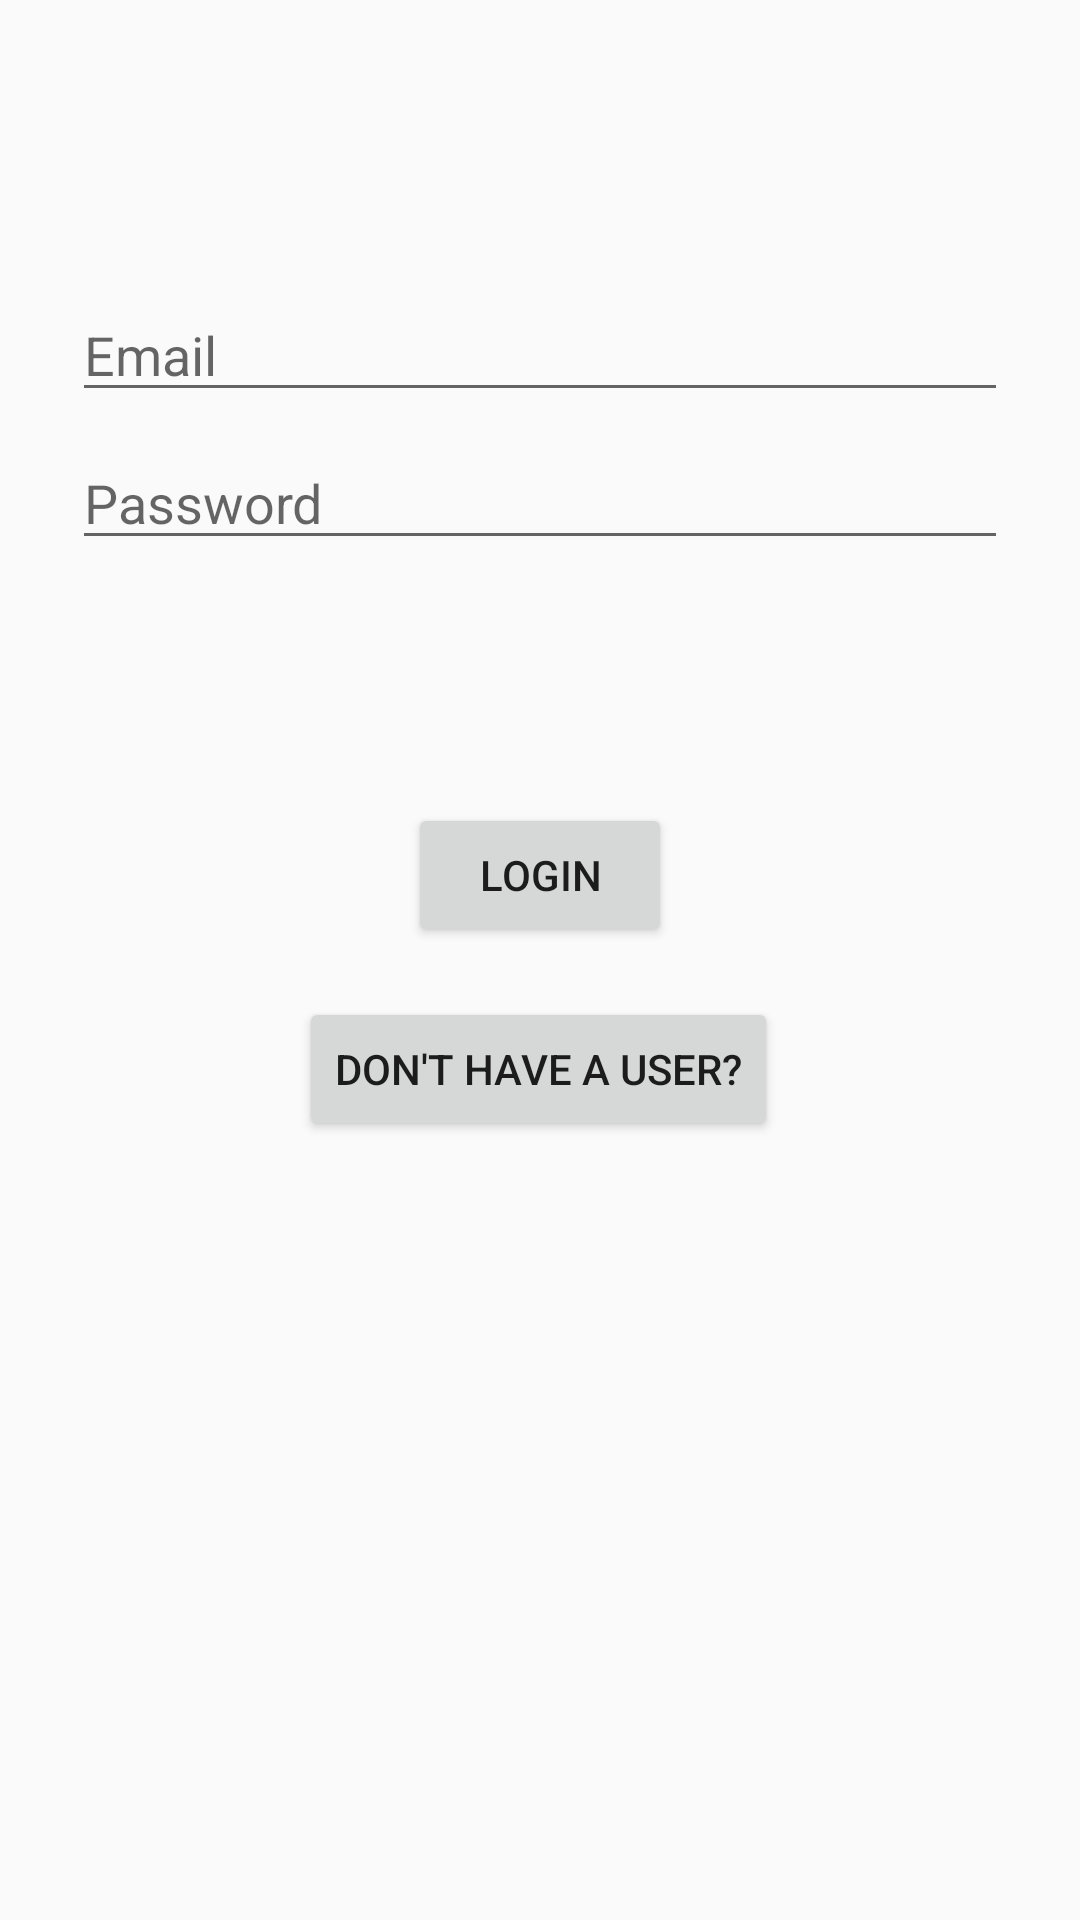

Here is an Android app screen rendered from its layout file. Give the layout XML and the strings, colors and styles it references.
<!-- AndroidManifest.xml: application theme AppTheme -->
<!-- res/layout/activity_login.xml -->
<?xml version="1.0" encoding="utf-8"?>
<androidx.constraintlayout.widget.ConstraintLayout xmlns:android="http://schemas.android.com/apk/res/android"
    xmlns:app="http://schemas.android.com/apk/res-auto"
    xmlns:tools="http://schemas.android.com/tools"
    android:id="@+id/container"
    android:layout_width="match_parent"
    android:layout_height="match_parent"
    android:paddingLeft="@dimen/activity_horizontal_margin"
    android:paddingTop="@dimen/activity_vertical_margin"
    android:paddingRight="@dimen/activity_horizontal_margin"
    android:paddingBottom="@dimen/activity_vertical_margin"
    tools:context=".ui.LoginActivity">

    <EditText
        android:id="@+id/username"
        android:layout_width="0dp"
        android:layout_height="wrap_content"
        android:layout_marginStart="24dp"
        android:layout_marginTop="96dp"

        android:layout_marginEnd="24dp"
        android:layout_marginRight="24dp"
        android:autofillHints=""
        android:hint="@string/prompt_email"
        android:inputType="textEmailAddress"
        android:selectAllOnFocus="true"
        app:layout_constraintEnd_toEndOf="parent"
        app:layout_constraintStart_toStartOf="parent"
        app:layout_constraintTop_toTopOf="parent" />

    <EditText
        android:id="@+id/password"
        android:layout_width="0dp"
        android:layout_height="wrap_content"
        android:layout_marginStart="24dp"
        android:layout_marginTop="8dp"
        android:layout_marginEnd="24dp"

        android:hint="@string/prompt_password"
        android:imeActionLabel="@string/action_sign_in_short"
        android:imeOptions="actionDone"
        android:inputType="textPassword"
        android:selectAllOnFocus="true"
        app:layout_constraintEnd_toEndOf="parent"
        app:layout_constraintStart_toStartOf="parent"
        app:layout_constraintTop_toBottomOf="@+id/username"
        android:autofillHints="" />

    <Button
        android:id="@+id/login"
        android:layout_width="wrap_content"
        android:layout_height="wrap_content"
        android:layout_gravity="start"
        android:layout_marginStart="48dp"
        android:layout_marginTop="16dp"
        android:layout_marginEnd="48dp"
        android:layout_marginBottom="64dp"
        android:enabled="true"
        android:text="@string/login"
        app:layout_constraintBottom_toBottomOf="parent"
        app:layout_constraintEnd_toEndOf="parent"
        app:layout_constraintStart_toStartOf="parent"
        app:layout_constraintTop_toBottomOf="@+id/password"
        app:layout_constraintVertical_bias="0.2" />

    <Button
        android:id="@+id/register"
        android:layout_width="wrap_content"
        android:layout_height="wrap_content"
        android:layout_marginStart="48dp"
        android:layout_marginLeft="48dp"
        android:layout_marginTop="5dp"
        android:layout_marginEnd="48dp"
        android:layout_marginRight="48dp"
        android:layout_marginBottom="64dp"
        android:text="@string/do_not_have_a_user"
        app:layout_constraintBottom_toBottomOf="parent"
        app:layout_constraintEnd_toEndOf="parent"
        app:layout_constraintHorizontal_bias="0.496"
        app:layout_constraintStart_toStartOf="parent"
        app:layout_constraintTop_toBottomOf="@+id/login"
        app:layout_constraintVertical_bias="0.056" />

</androidx.constraintlayout.widget.ConstraintLayout>
<!-- resources referenced by this layout -->
<resources>
  <string name="action_sign_in_short">Sign in</string>
  <string name="do_not_have_a_user">don\'t have a user?</string>
  <string name="login">login</string>
  <string name="prompt_email">Email</string>
  <string name="prompt_password">Password</string>
  <style name="AppTheme" parent="Theme.AppCompat.Light.NoActionBar">
          
          <item name="colorPrimary">#C60101</item>
          <item name="colorPrimaryDark">#5A0505</item>
          <item name="colorAccent">#ED7A28</item>
      </style>
</resources>
